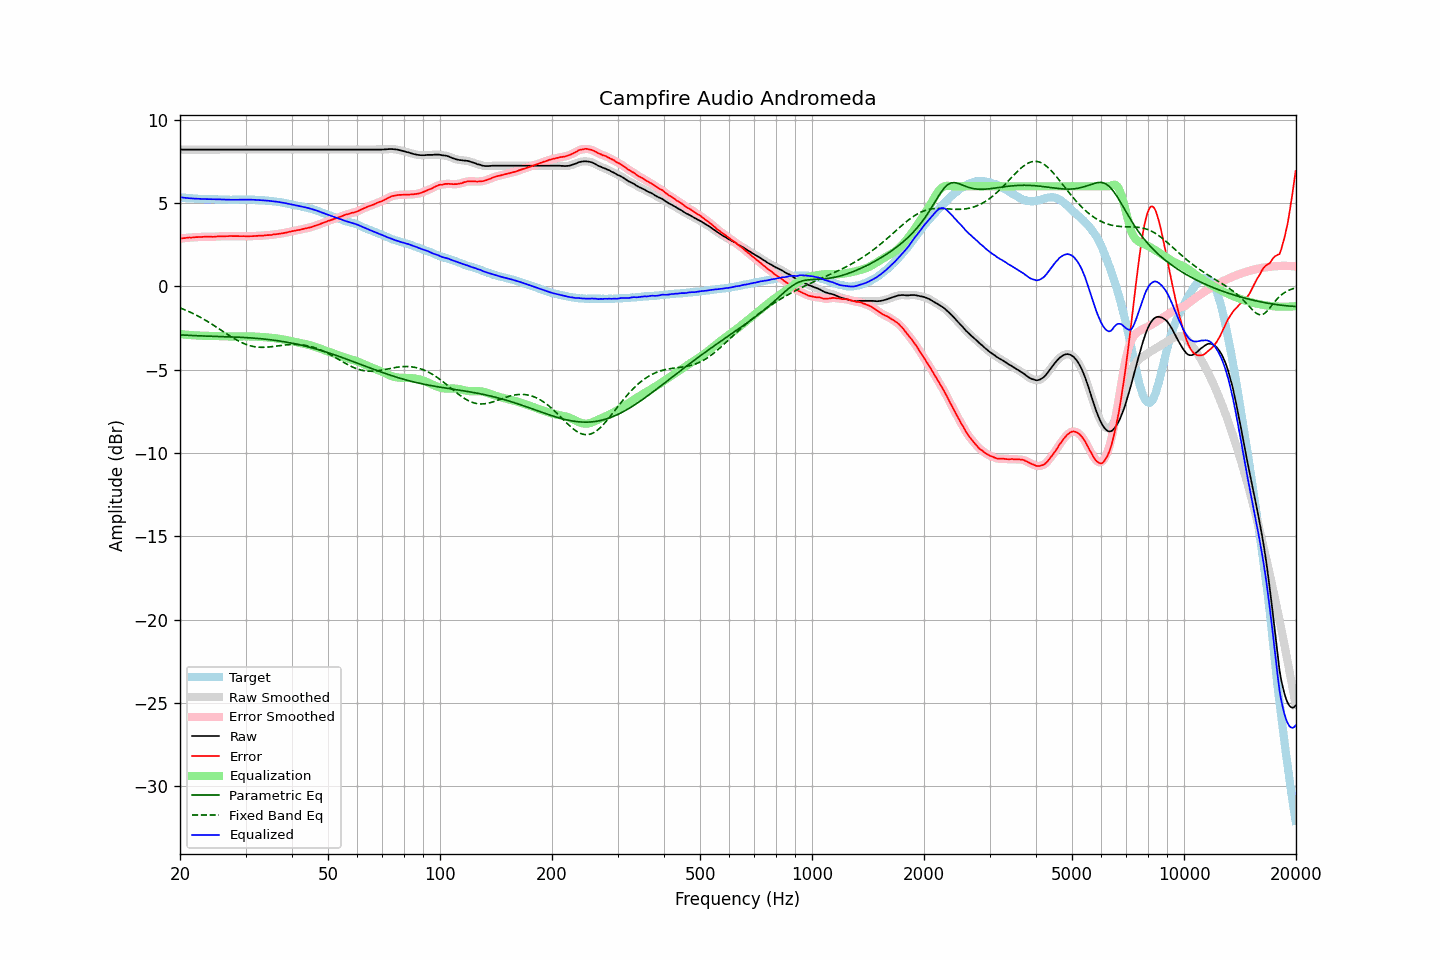

Values plotted in this chart, from the file beside it:
frequency, raw, error, smoothed, error_smoothed, equalization, parametric_eq, fixed_band_eq, equalized_raw, equalized_smoothed, target
20.00, 8.21, 2.86, 8.21, 2.86, -2.86, -2.91, -1.29, 5.34, 5.34, 5.35
20.20, 8.21, 2.88, 8.21, 2.87, -2.88, -2.92, -1.33, 5.33, 5.33, 5.33
20.40, 8.21, 2.89, 8.21, 2.89, -2.89, -2.92, -1.37, 5.32, 5.32, 5.32
20.61, 8.21, 2.89, 8.21, 2.90, -2.90, -2.93, -1.41, 5.31, 5.31, 5.32
20.81, 8.21, 2.91, 8.21, 2.91, -2.91, -2.94, -1.45, 5.30, 5.30, 5.30
21.02, 8.21, 2.92, 8.21, 2.92, -2.92, -2.94, -1.49, 5.29, 5.29, 5.29
21.23, 8.21, 2.93, 8.21, 2.93, -2.92, -2.95, -1.54, 5.28, 5.28, 5.28
21.44, 8.21, 2.92, 8.21, 2.93, -2.93, -2.95, -1.58, 5.28, 5.28, 5.28
21.66, 8.21, 2.93, 8.21, 2.93, -2.94, -2.96, -1.63, 5.27, 5.27, 5.27
21.87, 8.21, 2.94, 8.21, 2.94, -2.94, -2.96, -1.68, 5.26, 5.26, 5.26
22.09, 8.21, 2.95, 8.21, 2.95, -2.95, -2.96, -1.73, 5.26, 5.26, 5.25
22.31, 8.21, 2.95, 8.21, 2.96, -2.95, -2.97, -1.78, 5.25, 5.25, 5.25
22.54, 8.21, 2.96, 8.21, 2.96, -2.96, -2.97, -1.83, 5.25, 5.25, 5.24
22.76, 8.21, 2.95, 8.21, 2.96, -2.96, -2.98, -1.88, 5.24, 5.24, 5.25
22.99, 8.21, 2.96, 8.21, 2.97, -2.97, -2.98, -1.93, 5.24, 5.24, 5.24
23.22, 8.21, 2.98, 8.21, 2.97, -2.97, -2.98, -1.99, 5.24, 5.24, 5.23
23.45, 8.21, 2.98, 8.21, 2.98, -2.97, -2.99, -2.05, 5.23, 5.23, 5.23
23.69, 8.21, 2.98, 8.21, 2.98, -2.97, -2.99, -2.10, 5.23, 5.23, 5.23
23.92, 8.21, 2.98, 8.21, 2.98, -2.97, -2.99, -2.16, 5.23, 5.23, 5.23
24.16, 8.21, 2.98, 8.21, 2.97, -2.98, -3.00, -2.22, 5.23, 5.23, 5.23
24.40, 8.21, 2.97, 8.21, 2.97, -2.98, -3.00, -2.28, 5.23, 5.23, 5.24
24.65, 8.21, 2.97, 8.21, 2.97, -2.98, -3.00, -2.34, 5.23, 5.23, 5.24
24.89, 8.21, 2.98, 8.21, 2.98, -2.98, -3.00, -2.41, 5.22, 5.22, 5.23
25.14, 8.21, 2.99, 8.21, 2.99, -2.99, -3.01, -2.47, 5.22, 5.22, 5.22
25.39, 8.21, 2.99, 8.21, 3.00, -2.99, -3.01, -2.53, 5.22, 5.22, 5.21
25.65, 8.21, 3.00, 8.21, 3.00, -2.99, -3.01, -2.60, 5.21, 5.21, 5.20
25.91, 8.21, 3.00, 8.21, 3.00, -3.00, -3.02, -2.66, 5.21, 5.21, 5.20
26.16, 8.21, 2.99, 8.21, 3.00, -3.00, -3.02, -2.72, 5.20, 5.20, 5.21
26.43, 8.21, 3.00, 8.21, 3.00, -3.01, -3.02, -2.79, 5.20, 5.20, 5.20
26.69, 8.21, 3.01, 8.21, 3.01, -3.01, -3.03, -2.85, 5.20, 5.20, 5.20
26.96, 8.21, 3.01, 8.21, 3.01, -3.01, -3.03, -2.91, 5.20, 5.20, 5.20
27.23, 8.21, 3.02, 8.21, 3.01, -3.01, -3.03, -2.98, 5.19, 5.19, 5.19
27.50, 8.21, 3.02, 8.21, 3.02, -3.01, -3.04, -3.04, 5.19, 5.19, 5.19
27.77, 8.21, 3.01, 8.21, 3.01, -3.01, -3.04, -3.10, 5.19, 5.19, 5.20
28.05, 8.21, 3.01, 8.21, 3.01, -3.01, -3.04, -3.15, 5.19, 5.19, 5.19
28.33, 8.21, 3.01, 8.21, 3.01, -3.01, -3.05, -3.21, 5.19, 5.19, 5.19
28.62, 8.21, 3.01, 8.21, 3.01, -3.01, -3.05, -3.26, 5.19, 5.19, 5.19
28.90, 8.21, 3.01, 8.21, 3.01, -3.01, -3.06, -3.31, 5.20, 5.20, 5.20
29.19, 8.21, 3.01, 8.21, 3.01, -3.01, -3.06, -3.36, 5.20, 5.20, 5.20
29.48, 8.21, 3.01, 8.21, 3.01, -3.01, -3.07, -3.40, 5.20, 5.20, 5.20
29.78, 8.21, 3.01, 8.21, 3.00, -3.00, -3.07, -3.45, 5.20, 5.20, 5.20
30.08, 8.21, 2.99, 8.21, 3.00, -3.00, -3.08, -3.48, 5.20, 5.20, 5.21
30.38, 8.21, 3.00, 8.21, 3.00, -3.00, -3.08, -3.52, 5.20, 5.20, 5.20
30.68, 8.21, 3.00, 8.21, 3.00, -3.00, -3.09, -3.55, 5.20, 5.20, 5.20
30.99, 8.21, 3.01, 8.21, 3.01, -3.01, -3.10, -3.58, 5.20, 5.20, 5.20
31.30, 8.21, 3.01, 8.21, 3.01, -3.01, -3.10, -3.60, 5.20, 5.20, 5.20
31.61, 8.21, 3.01, 8.21, 3.01, -3.01, -3.11, -3.62, 5.19, 5.19, 5.20
31.93, 8.21, 3.02, 8.21, 3.02, -3.02, -3.12, -3.63, 5.19, 5.19, 5.18
32.24, 8.21, 3.02, 8.21, 3.03, -3.03, -3.13, -3.65, 5.18, 5.18, 5.18
32.57, 8.21, 3.04, 8.21, 3.03, -3.03, -3.13, -3.66, 5.18, 5.18, 5.17
32.89, 8.21, 3.04, 8.21, 3.04, -3.04, -3.14, -3.66, 5.17, 5.17, 5.17
33.22, 8.21, 3.04, 8.21, 3.04, -3.04, -3.15, -3.66, 5.16, 5.16, 5.16
33.55, 8.21, 3.04, 8.21, 3.05, -3.05, -3.16, -3.66, 5.16, 5.16, 5.16
33.89, 8.21, 3.06, 8.21, 3.06, -3.06, -3.17, -3.66, 5.15, 5.15, 5.15
34.23, 8.21, 3.07, 8.21, 3.07, -3.06, -3.18, -3.65, 5.14, 5.14, 5.14
34.57, 8.21, 3.07, 8.21, 3.07, -3.07, -3.19, -3.65, 5.13, 5.13, 5.13
34.92, 8.21, 3.08, 8.21, 3.08, -3.08, -3.21, -3.64, 5.12, 5.12, 5.12
35.27, 8.21, 3.08, 8.21, 3.09, -3.09, -3.22, -3.63, 5.11, 5.11, 5.13
35.62, 8.21, 3.11, 8.21, 3.10, -3.10, -3.23, -3.61, 5.10, 5.10, 5.10
35.97, 8.21, 3.11, 8.21, 3.12, -3.11, -3.24, -3.60, 5.09, 5.09, 5.09
... 635 more rows
